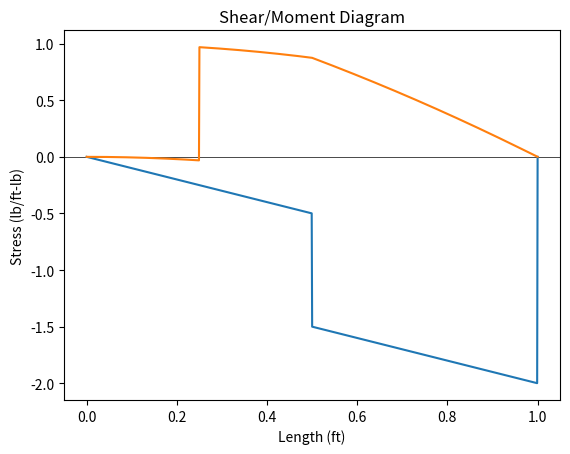
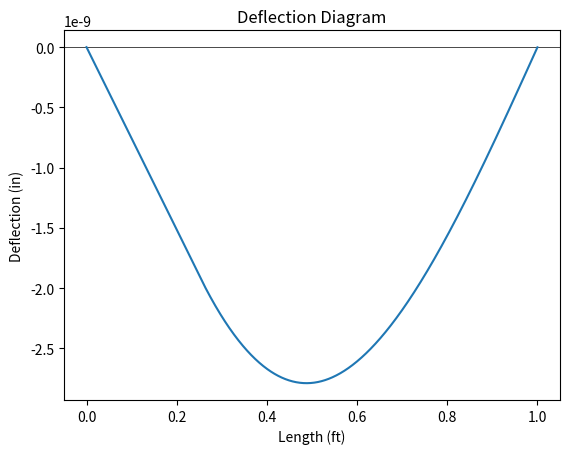

The matplotlib source for these figures, in order:
import numpy as np
import matplotlib.pyplot as plt

class Beam:
    "Beam & support attributes"
    def __init__(self, length, ei, cantilever=None, dl=None, dr=None, sections=None, rotDelta=None):

        self.cantilever = False if cantilever is None else cantilever    # cantilever or simply-suppoted
        self.length = length                                             # length, feet
        self.dl = 0 if dl is None else dl                                # left support location, feet
        self.dr = self.length if dr is None else dr                      # right support location, feet
        self.dist = self.dr-self.dl                                      # distance between supports, feet
        self.ei = ei                                                     # e*i, lb-in^2

        self.sections = 1000 if sections is None else sections           # number of integration sections
        self.rotDelta = 0.0001 if rotDelta is None else rotDelta         # how much to change rotation delta - multiplier of ei
        self.interval = np.linspace(0, self.length, num=self.sections+1) # interval array
        self.interval_width = self.length/self.sections                  # width of each interval slice
        self.support_index_l = np.abs(self.interval-self.dl).argmin()    # index of left support
        self.support_index_r = np.abs(self.interval-self.dr).argmin()    # index of right support

        self.shear = np.zeros_like(self.interval)                        # shear array
        self.moment = np.zeros_like(self.interval)                       # moment array
        self.deflection = np.zeros_like(self.interval)                   # deflection array
        self.point_loads = []                                            # point load list
        self.dist_loads = []                                             # distributed load list

    def correct(self):
        "Corrects invilad supports"
        if self.cantilever == True:
            self.dl = 0
            self.dr = self.length
        else:
            if self.dr > self.length:
                self.dr = self.length
            if self.dl < 0:
                self.dl = 0
        
        #Recalculate dependents
        self.dist = self.dr-self.dl
        self.support_index_l = np.abs(self.interval-self.dl).argmin()
        self.support_index_r = np.abs(self.interval-self.dr).argmin()
    
    def addLoad(self, load):
        if type(load) == PointLoad:
            self.point_loads.append(load)
        elif type(load) == DistLoad:
            self.dist_loads.append(load)
        else:
            raise TypeError("Invalid load type.")
    
    def calc_sm(self):
        pshear, pmoment = point_load_calc(self)
        dshear, dmoment = dist_load_calc(self)
        self.shear = np.add(pshear, dshear)
        self.moment = np.add(pmoment, dmoment)
    
    def calc_def(self):
        rot = get_rotation(self)
        self.deflection = get_deflection(self, rot)
    
    def plot_sm(self):
        "Plots shear/moment diagram"
        plt.title("Shear/Moment Diagram")
        plt.xlabel("Length (ft)")
        plt.ylabel("Stress (lb/ft-lb)")
        plt.axhline(0, color='black', linewidth=0.5)
        plt.plot(self.interval, self.shear)
        plt.plot(self.interval, self.moment)
        plt.show()
    
    def plot_def(self):
        "Plots deflection diagram"
        plt.title("Deflection Diagram")
        plt.xlabel("Length (ft)")
        plt.ylabel("Deflection (in)")
        plt.axhline(0, color='black', linewidth=0.5)
        plt.plot(self.interval, self.deflection)
        plt.show()
        
class PointLoad:
    "Point load object"
    def __init__(self, d, m, shear=None):
        self.d = d                                    # distance, ft
        self.m = m                                    # magnitude, lb
        self.shear = True if shear is None else shear # shear or moment load

class DistLoad:
    "Distributed load object"
    def __init__(self,dl, dr, ml, mr):
        self.dl = dl # start location
        self.dr = dr # end location
        self.ml = ml # start magnitude
        self.mr = mr # end magnitude
        
        self.len = self.dr-self.dl                                               # load span
        self.mag = (self.ml+self.mr)/2*self.len                                  # load magnitude
        self.pos = self.dl + (self.ml+2*self.mr)/(3*(self.ml+self.mr))*self.len  # centroid w.r.t beam end

def point_load_calc(beam):
    "Calculates shear & moment for point loads"
    shear = np.zeros_like(beam.interval)
    moment = np.zeros_like(beam.interval)

    for load in beam.point_loads:
        # Shear loads
        if load.shear:
            for i, x in enumerate(beam.interval):
                if x >= load.d:
                    shear[i] += load.m

            if beam.cantilever:
                shear = np.add(-load.m,shear)
                moment = np.add(load.d*load.m,moment)

            if not beam.cantilever:
                vr = load.m*(load.d-beam.dl)/beam.dist
                vl = load.m - vr
                for i, x in enumerate(beam.interval):
                    if x >= beam.dl:
                        shear[i] -= vl
                    if x >= beam.dr:
                        shear[i] -= vr
        
        # Moment loads
        if not load.shear:
            for i, x in enumerate (beam.interval):
                if x >= load.d:
                    moment[i] -= load.m

            if beam.cantilever:
                moment = np.add(load.m, moment)

            if not beam.cantilever:
                vr = load.m/beam.dist
                vl = -vr
                for i, x in enumerate(beam.interval):
                    if x >= beam.dl:
                        shear[i] -= vl
                    if x >= beam.dr:
                        shear[i] -= vr
    
    # Integrate moment
    moment_sum = 0
    for i in range(1, len(beam.interval)):
        moment_sum += (shear[i]+shear[i-1])/2*beam.interval_width
        moment[i] += moment_sum
    
    return shear, moment

def dist_load_calc(beam):
    "Calculates shear & moment for distributed loads"
    shear = np.zeros_like(beam.interval)
    moment = np.zeros_like(beam.interval)

    # Shear
    for load in beam.dist_loads:
        for i, x in enumerate(beam.interval):
            if x >= load.dl and x <= load.dr:
                shear[i] += load.ml*(x-load.dl)+(x-load.dl)**2*(load.mr-load.ml)/(2*load.len)
            if x > load.dr:
                shear[i] += load.mag

        if beam.cantilever:
            shear = np.add(-load.mag, shear)
            moment = np.add(load.mag*load.pos, moment)

        if not beam.cantilever:
            vr = load.mag*(load.pos-beam.dl)/beam.dist
            vl = load.mag-vr
            for i, x in enumerate(beam.interval):
                if x >= beam.dl:
                    shear[i] -= vl
                if x >= beam.dr:
                    shear[i] -= vr
    
    # Integrate moment
    moment_sum = 0
    for i in range(1, len(beam.interval)):
        moment_sum += (shear[i]+shear[i-1])/2*beam.interval_width
        moment[i] += moment_sum

    return shear, moment

def get_deflection(beam, rot):
    rotation = np.zeros_like(beam.interval)
    deflection = np.zeros_like(beam.interval)

    rotation[0] = rot
    for i in range (1,len(rotation)):
        rotation[i] += rotation[i-1] + beam.interval_width/beam.ei*(beam.moment[i-1]+beam.moment[i])/2
    
    deflection[0] = 0
    for i in range (1,len(deflection)):
        deflection[i] += deflection[i-1] + beam.interval_width*(rotation[i-1]+rotation[i])/2
    deflection_adj = np.add(-deflection[beam.support_index_l], deflection)

    return deflection_adj

def get_rotation(beam):
    "obtains initial rotation value by guess and check"
    deflection = np.zeros_like(beam.interval)
    delta = 1/beam.ei*beam.rotDelta
    def_list = [0.,0.,0.]
    for i, rot in enumerate([-delta, 0, delta]):
        deflection = get_deflection(beam, rot)
        def_list[i] = deflection[beam.support_index_r]

    if beam.cantilever or def_list[1] == 0:
        return 0
    elif abs(def_list[0]) < abs(def_list[2]):
        direction = -1
    elif abs(def_list[0]) > abs(def_list[2]):
        direction = 1
    
    def_test = def_list[1+direction]
    def_last = def_list[1]
    rot = delta*direction

    while abs(def_test) < abs(def_last):
        def_last = def_test
        rot += delta*direction
        deflection = get_deflection(beam, rot)
        def_test = deflection[beam.support_index_r]
    return rot - delta*direction

def main():
    # Initialize a beam
    beam = Beam(length=1, ei=29000000) # Defaults to simply-supported beam
    beam.correct()

    # Add point and distributed loads
    beam.addLoad(PointLoad(d=0.5, m=-1))                # Shear load acting at midpoint
    beam.addLoad(PointLoad(shear=False, d=0.25, m=-1))  # Moment load acting at 0.25 ft
    beam.addLoad(DistLoad(dl=0, dr=1, ml=-1, mr=-1))    # Distributed constant shear load
    
    # Calculate shear, moment, and deflection
    beam.calc_sm()
    beam.calc_def()

    # Plot shear/moment diagram and deflection diagram
    beam.plot_sm()
    beam.plot_def()

if __name__ == "__main__":
    main()
